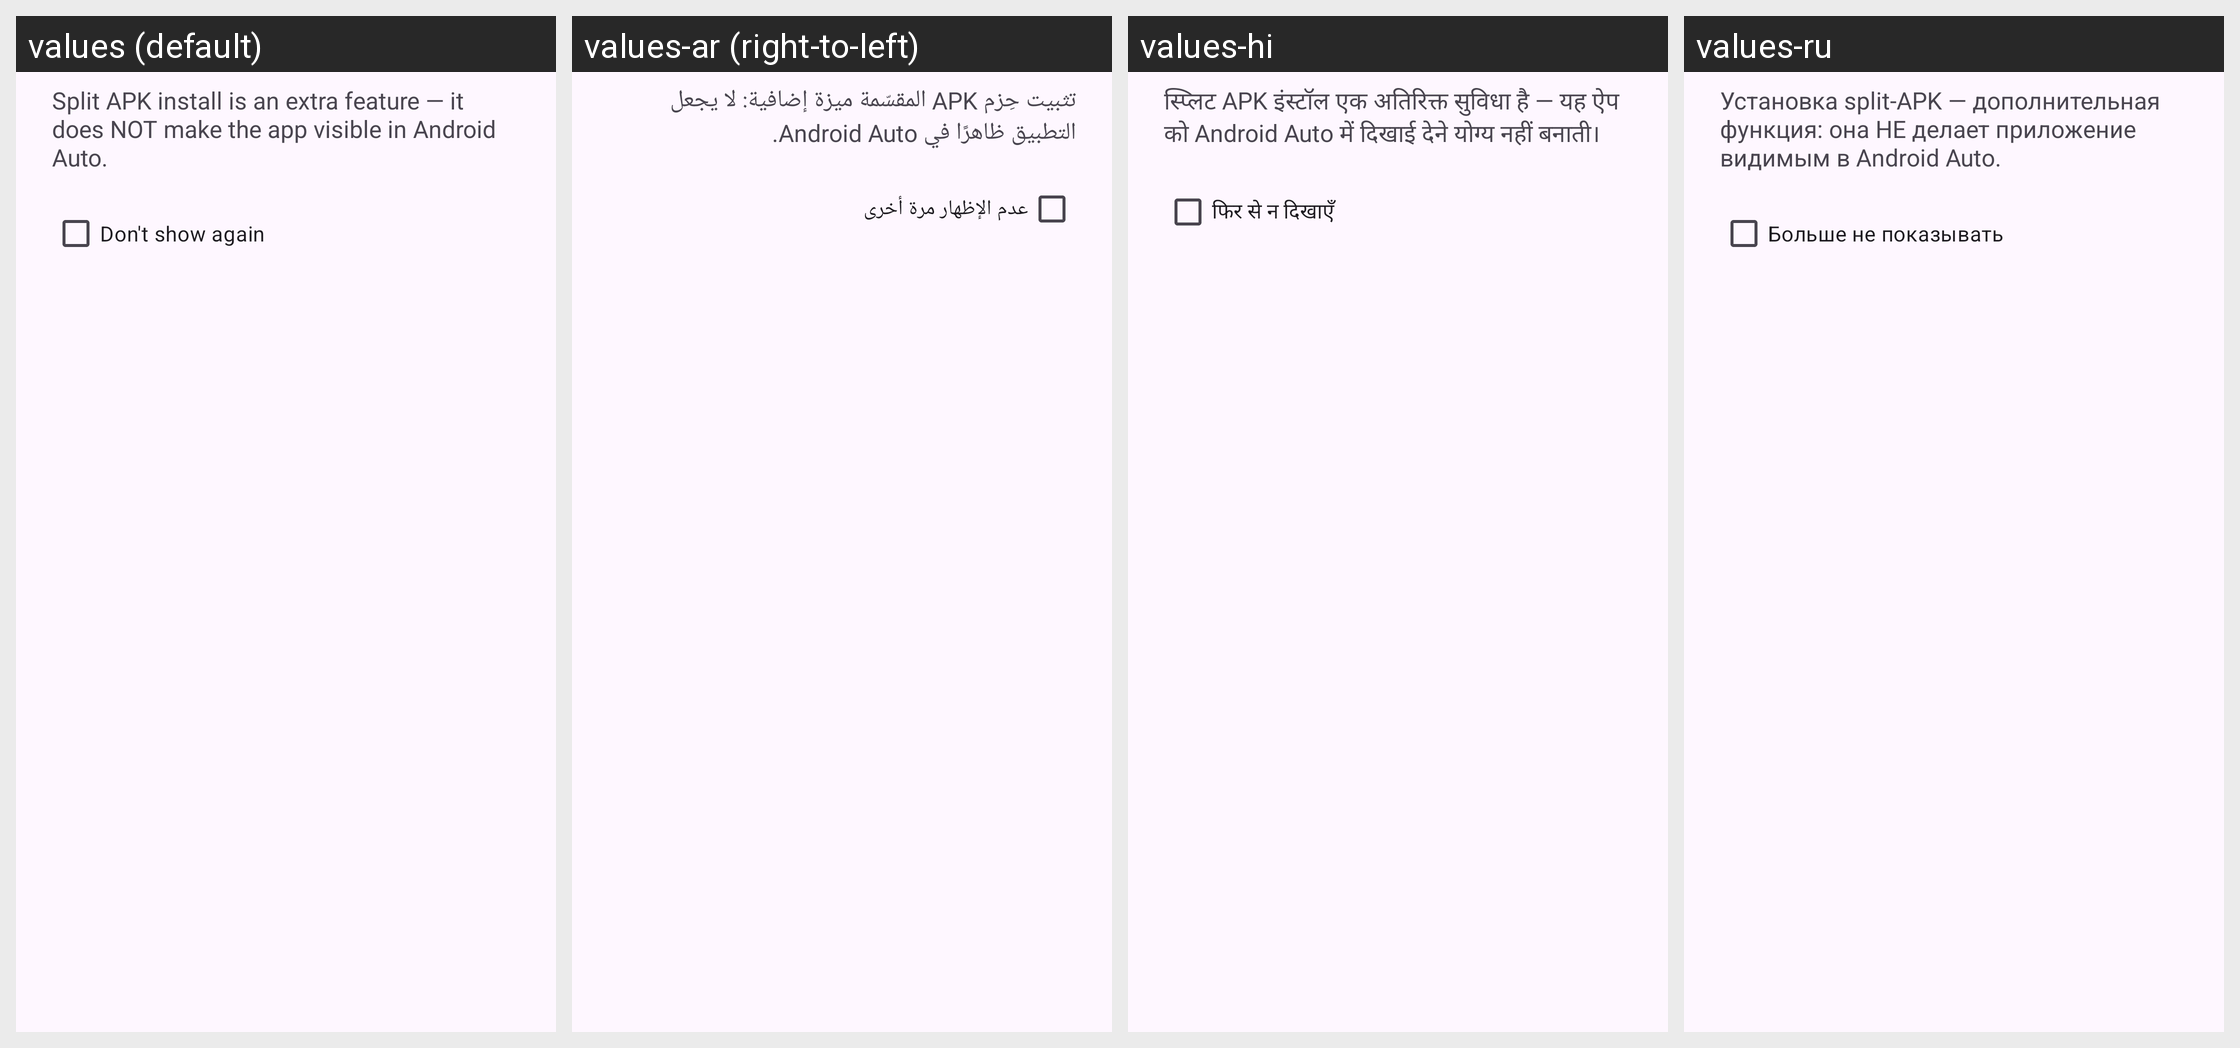

For this localized Android screen grid, give each drawn string resource with its value in every locale shown.
Android screen res/layout/dialog_split_notice.xml rendered under 4 locales, left to right: values (default), values-ar (right-to-left), values-hi, values-ru. Device: Nexus 5 (rendered at 1080×1920; each locale shown at half size, 540×960, under a caption strip naming it); theme Theme.KingInstaller.
Other locales in the repository, not shown: values-de, values-es, values-fr, values-hu, values-it, values-pt, values-zh-rCN.
Strings drawn on this screen, with the default value and each locale's value (text and hints the layout hard-codes, and strings that could not be matched under every locale, appear in the picture but are not listed):

split_not_aa_notice
  values: Split APK install is an extra feature — it does NOT make the app visible in Android Auto.
  values-ar: تثبيت حِزم APK المقسّمة ميزة إضافية: لا يجعل التطبيق ظاهرًا في Android Auto.
  values-hi: स्प्लिट APK इंस्टॉल एक अतिरिक्त सुविधा है — यह ऐप को Android Auto में दिखाई देने योग्य नहीं बनाती।
  values-ru: Установка split-APK — дополнительная функция: она НЕ делает приложение видимым в Android Auto.

dont_show_again
  values: Don't show again
  values-ar: عدم الإظهار مرة أخرى
  values-hi: फिर से न दिखाएँ
  values-ru: Больше не показывать
